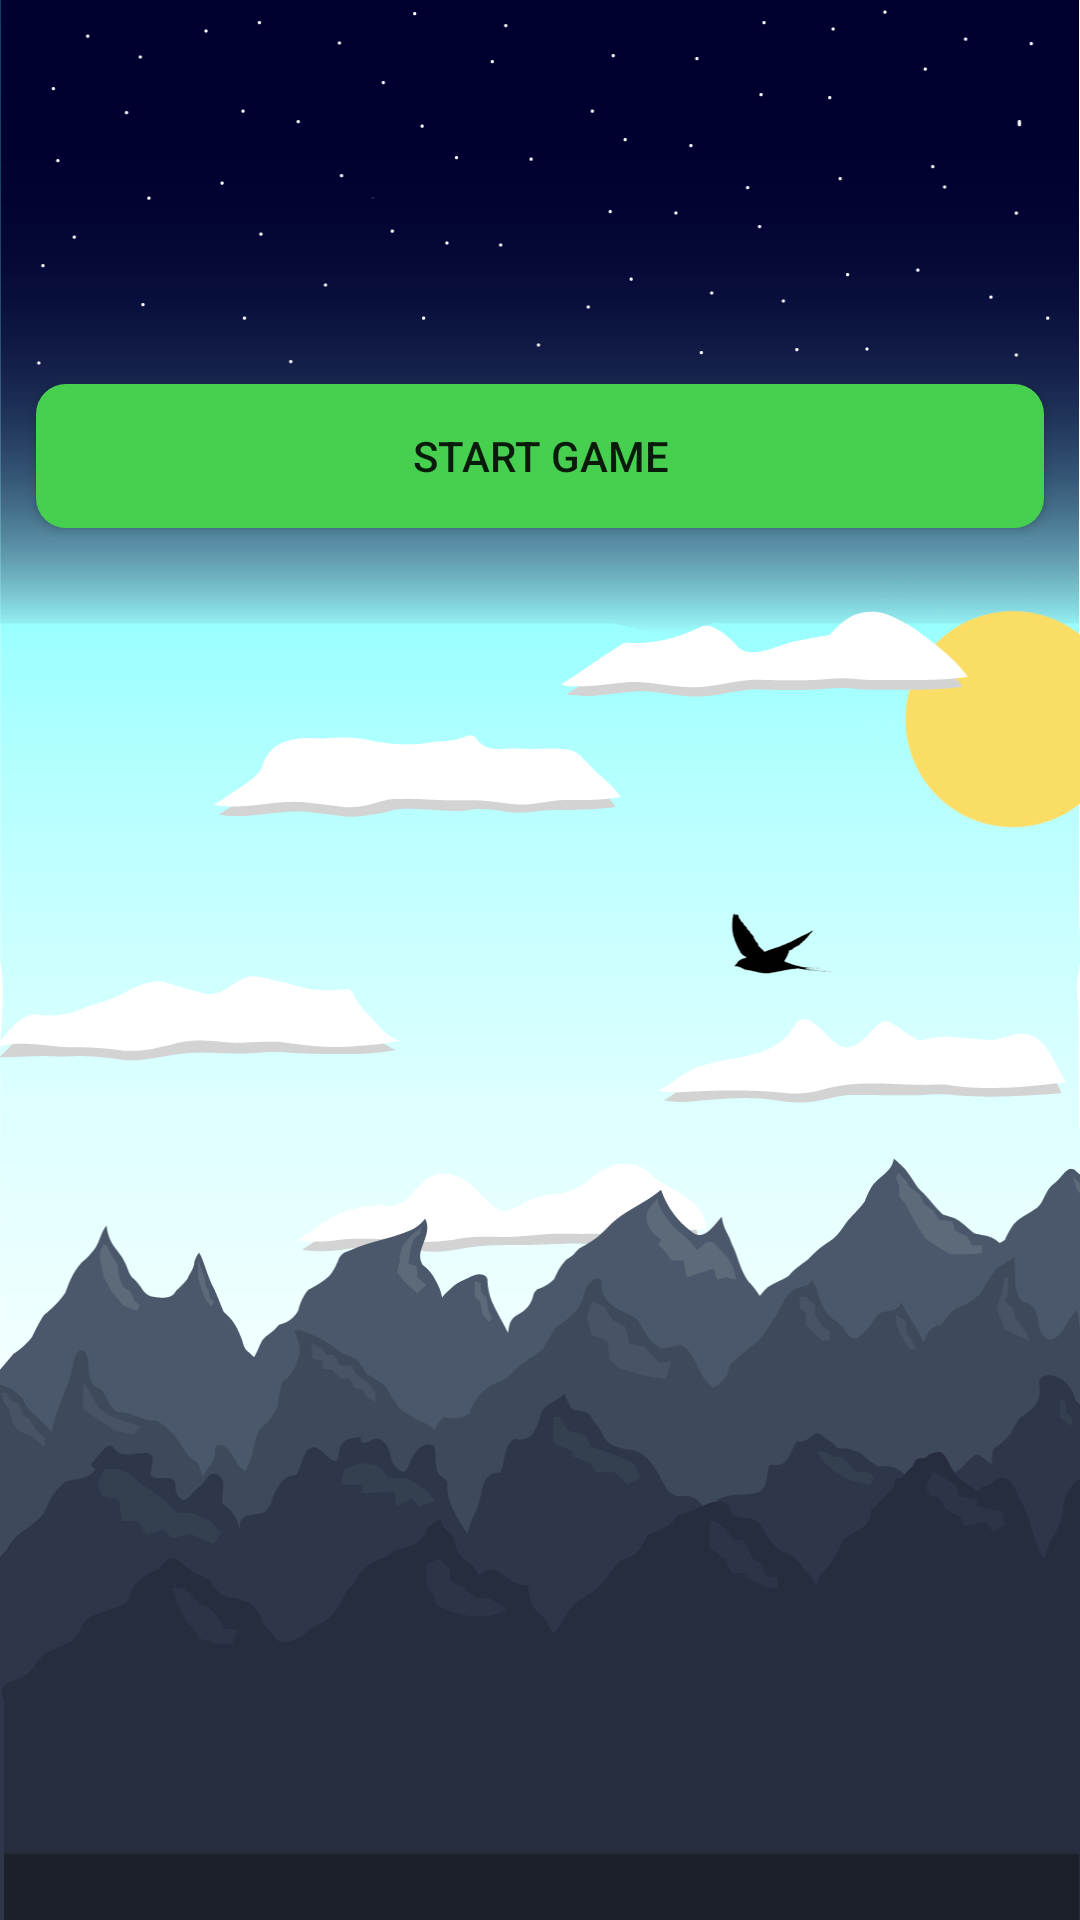

Layout XML and referenced resources for this Android screen:
<!-- AndroidManifest.xml: application theme AppTheme -->
<!-- res/layout/start_screen.xml -->
<?xml version="1.0" encoding="utf-8"?>
<LinearLayout xmlns:android="http://schemas.android.com/apk/res/android"
    xmlns:app="http://schemas.android.com/apk/res-auto"
    xmlns:tools="http://schemas.android.com/tools"
    android:layout_width="match_parent"
    android:layout_height="match_parent"
    tools:context="com.example.denero.kodeclicker.MainActivity"
    android:orientation="vertical"
    android:background="@drawable/background">

    <Button
        android:id="@+id/start_game_btn"
        android:layout_width="match_parent"
        android:layout_height="wrap_content"
        android:layout_gravity="bottom"
        android:layout_marginTop="128dp"
        android:layout_marginStart="12dp"
        android:layout_marginEnd="12dp"
        android:background="@drawable/start_game"
        android:onClick="startGame"
        android:text="Start Game" />

</LinearLayout>
<!-- resources referenced by this layout -->
<resources>
  <!-- drawable background: png bitmap (drawable, 83256 bytes) -->
  <!-- drawable start_game (drawable) -->
  <?xml version="1.0" encoding="utf-8"?>
  <selector
      xmlns:android="http://schemas.android.com/apk/res/android">
      <item>
          <shape>
              <solid android:color="#47CF4F"/>
              <corners android:radius="10.0dip" />
          </shape>
      </item>
  </selector>
  <style name="AppTheme" parent="Theme.AppCompat.Light.DarkActionBar">
          
          <item name="colorPrimary">@color/colorPrimary</item>
          <item name="colorPrimaryDark">@android:color/transparent</item>
          <item name="colorAccent">@color/colorAccent</item>
          <item name="windowNoTitle">true</item>
          <item name="windowActionBar">false</item>
          <item name="android:windowTranslucentStatus">true</item>
          <item name="android:windowTranslucentNavigation">true</item>
          <item name="android:fitsSystemWindows">false</item>
      </style>
  <!-- not gathered from this repository: default colours our renderer supplied (Android Studio template values) -->
  <color name="colorPrimary">#FF6200EE</color>
  <color name="colorAccent">#FF03DAC5</color>
</resources>
